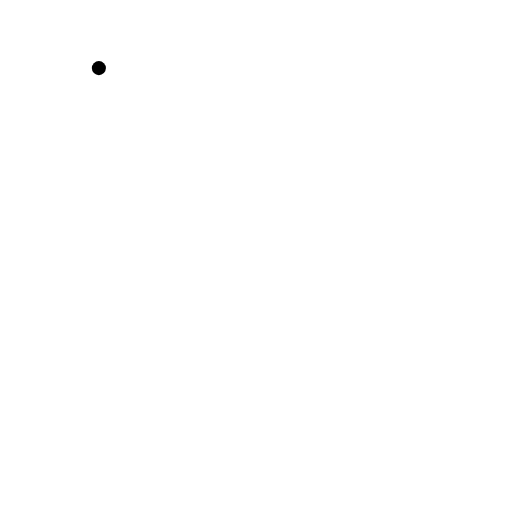
t = 0.00 s
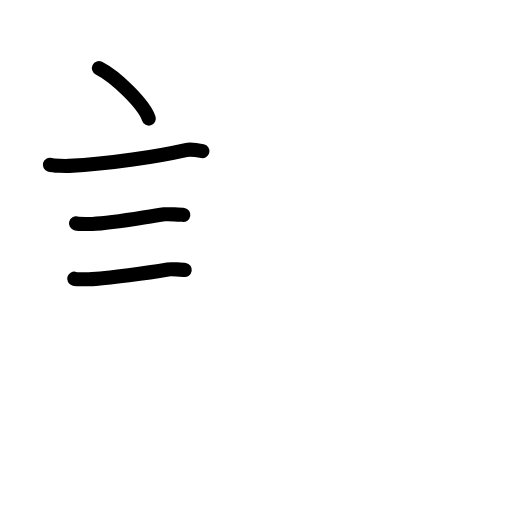
t = 3.75 s
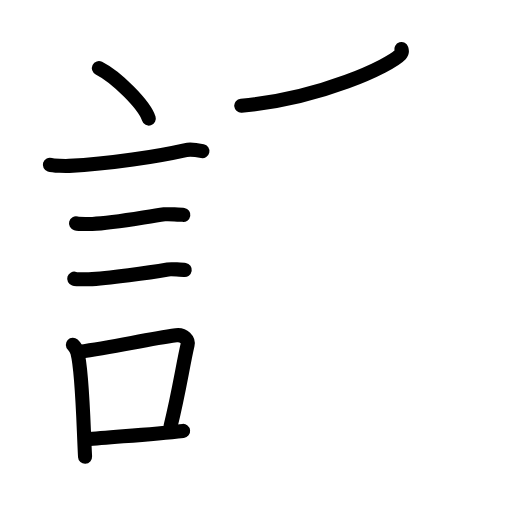
t = 7.63 s
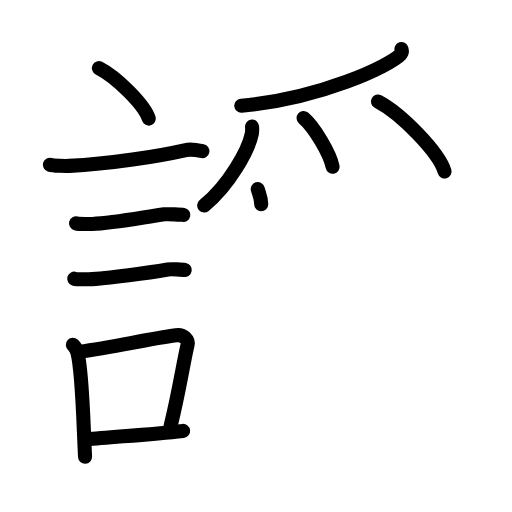
t = 11.38 s
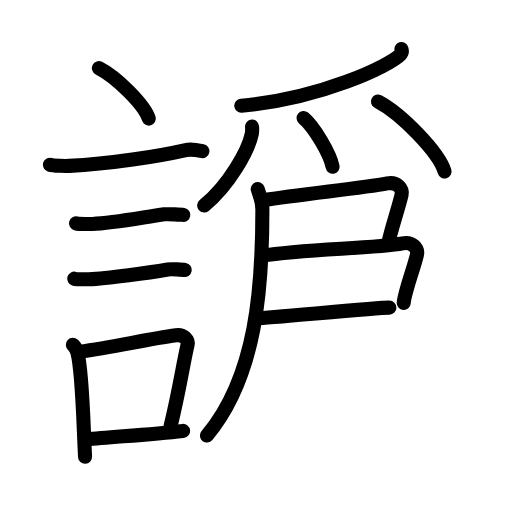
t = 14.19 s
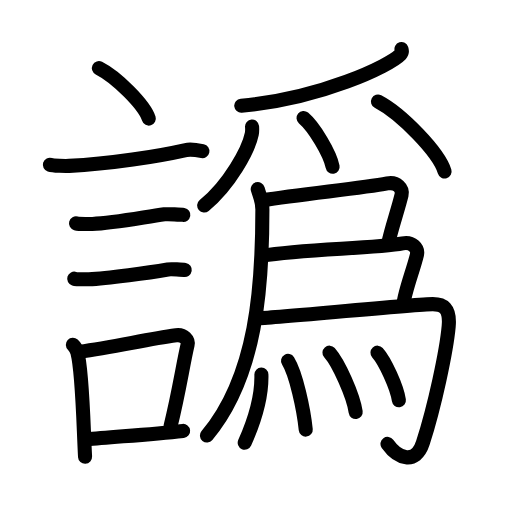
t = 19.00 s

The animated SVG that drew these frames (rendered in a browser with its animation timeline set to each time). Animation: 56 SMIL elements (animate=56); one cycle of 19.00 s.

<?xml version="1.0" encoding="UTF-8"?>
<!--
AniKanjiVG is licensed by CC-BY-SA Paul C. Sommerhoff (https://bitbucket.org/sommerhoff/anikanjivg).
AniKanjiVG uses KanjiVG which is licensed by CC-BY-SA Ulrich Apel (http://kanjivg.tagaini.net).
See also http://creativecommons.org/licenses/by-sa/3.0/
-->
<svg xmlns:kvg='http://kanjivg.tagaini.net' xmlns='http://www.w3.org/2000/svg' width='109' height='109' viewBox='0 0 109 109' style='fill:none;stroke:#000000;stroke-width:3;stroke-linecap:round;stroke-linejoin:round;' id="kvg:kanji_08b4c"><g id="kvg:08b4c" kvg:element="譌"><g id="kvg:08b4c-g1" kvg:element="言" kvg:position="left" kvg:radical="general"><path id="kvg:08b4c-s1" kvg:type="㇔" d="M21.05,14.5c3.75,1.9,9.69,7.8,10.63,10.75"><animate attributeName="d" begin="0.0s" dur="1.0s" from="M21.05,14.5C21.05,14.5,21.05,14.5,21.05,14.5" to="M21.05,14.5c3.75,1.9,9.69,7.8,10.63,10.75" />
</path>
<path id="kvg:08b4c-s2" kvg:type="㇐" d="M10.62,35.08c0.71,0.23,3.4,0.27,4.1,0.23c8.73-0.42,19.03-2.06,24.83-3.37c1.15-0.26,2.95,0.11,3.54,0.23"><animate attributeName="d" begin="1.0s" dur="0.3333333333333333s" from="M10.62,35.08C10.62,35.08,10.62,35.08,10.62,35.08" to="M10.62,35.08c0.71,0.23,3.4,0.27,4.1,0.23" />
<animate attributeName="d" begin="1.3333333333333333s" dur="0.3333333333333333s" from="M10.62,35.08c0.71,0.23,3.4,0.27,4.1,0.23c0,0,0,0,0,0,0" to="M10.62,35.08c0.71,0.23,3.4,0.27,4.1,0.23c8.73-0.42,19.03-2.06,24.83-3.37" />
<animate attributeName="d" begin="1.6666666666666665s" dur="0.3333333333333333s" from="M10.62,35.08c0.71,0.23,3.4,0.27,4.1,0.23c8.73-0.42,19.03-2.06,24.83-3.37c0,0,0,0,0,0,0" to="M10.62,35.08c0.71,0.23,3.4,0.27,4.1,0.23c8.73-0.42,19.03-2.06,24.83-3.37c1.15-0.26,2.95,0.11,3.54,0.23" />
<animate attributeName="d" begin="0s" dur="1.0s" from="M-100,-100" to="M-100,-100" />
</path>
<path id="kvg:08b4c-s3" kvg:type="㇐" d="M16.18,47.56c0.43,0.12,3.04,0.13,3.47,0.12c4.44-0.14,10.86-1.43,15.34-2.05c0.7-0.1,3.68,0.06,4.04,0.12"><animate attributeName="d" begin="2.0s" dur="0.3333333333333333s" from="M16.18,47.56C16.18,47.56,16.18,47.56,16.18,47.56" to="M16.18,47.56c0.43,0.12,3.04,0.13,3.47,0.12" />
<animate attributeName="d" begin="2.3333333333333335s" dur="0.3333333333333333s" from="M16.18,47.56c0.43,0.12,3.04,0.13,3.47,0.12c0,0,0,0,0,0,0" to="M16.18,47.56c0.43,0.12,3.04,0.13,3.47,0.12c4.44-0.14,10.86-1.43,15.34-2.05" />
<animate attributeName="d" begin="2.6666666666666665s" dur="0.3333333333333333s" from="M16.18,47.56c0.43,0.12,3.04,0.13,3.47,0.12c4.44-0.14,10.86-1.43,15.34-2.05c0,0,0,0,0,0,0" to="M16.18,47.56c0.43,0.12,3.04,0.13,3.47,0.12c4.44-0.14,10.86-1.43,15.34-2.05c0.7-0.1,3.68,0.06,4.04,0.12" />
<animate attributeName="d" begin="0s" dur="2.0s" from="M-100,-100" to="M-100,-100" />
</path>
<path id="kvg:08b4c-s4" kvg:type="㇐" d="M15.8,59.33c0.38,0.12,2.71,0.13,3.1,0.12C22.86,59.32,32,58,35.73,57.36c0.63-0.11,3.29,0.06,3.6,0.11"><animate attributeName="d" begin="3.0s" dur="0.3333333333333333s" from="M15.8,59.33C15.8,59.33,15.8,59.33,15.8,59.33" to="M15.8,59.33c0.38,0.12,2.71,0.13,3.1,0.12" />
<animate attributeName="d" begin="3.3333333333333335s" dur="0.3333333333333333s" from="M15.8,59.33c0.38,0.12,2.71,0.13,3.1,0.12c0,0,0,0,0,0,0" to="M15.8,59.33c0.38,0.12,2.71,0.13,3.1,0.12C22.86,59.32,32,58,35.73,57.36" />
<animate attributeName="d" begin="3.6666666666666665s" dur="0.3333333333333333s" from="M15.8,59.33c0.38,0.12,2.71,0.13,3.1,0.12C22.86,59.32,32,58,35.73,57.36c0,0,0,0,0,0,0" to="M15.8,59.33c0.38,0.12,2.71,0.13,3.1,0.12C22.86,59.32,32,58,35.73,57.36c0.63-0.11,3.29,0.06,3.6,0.11" />
<animate attributeName="d" begin="0s" dur="3.0s" from="M-100,-100" to="M-100,-100" />
</path>
<g id="kvg:08b4c-g2" kvg:element="口"><path id="kvg:08b4c-s5" kvg:type="㇑" d="M15.51,73.4c0.39,0.36,0.83,1.15,0.96,1.63c1.11,4.21,1.28,15.71,1.64,22.21"><animate attributeName="d" begin="4.0s" dur="0.5s" from="M15.51,73.4C15.51,73.4,15.51,73.4,15.51,73.4" to="M15.51,73.4c0.39,0.36,0.83,1.15,0.96,1.63" />
<animate attributeName="d" begin="4.5s" dur="0.5s" from="M15.51,73.4c0.39,0.36,0.83,1.15,0.96,1.63c0,0,0,0,0,0,0" to="M15.51,73.4c0.39,0.36,0.83,1.15,0.96,1.63c1.11,4.21,1.28,15.71,1.64,22.21" />
<animate attributeName="d" begin="0s" dur="4.0s" from="M-100,-100" to="M-100,-100" />
</path>
<path id="kvg:08b4c-s6" kvg:type="㇕b" d="M16.94,74.87c7.2-0.89,13.9-2.6,20.55-3.5c1.67-0.22,2.68,1.04,2.44,2.06c-0.99,4.25-1.86,10.22-3.62,17.28"><animate attributeName="d" begin="5.0s" dur="0.3333333333333333s" from="M16.94,74.87C16.94,74.87,16.94,74.87,16.94,74.87" to="M16.94,74.87c7.2-0.89,13.9-2.6,20.55-3.5" />
<animate attributeName="d" begin="5.333333333333333s" dur="0.3333333333333333s" from="M16.94,74.87c7.2-0.89,13.9-2.6,20.55-3.5c0,0,0,0,0,0,0" to="M16.94,74.87c7.2-0.89,13.9-2.6,20.55-3.5c1.67-0.22,2.68,1.04,2.44,2.06" />
<animate attributeName="d" begin="5.666666666666667s" dur="0.3333333333333333s" from="M16.94,74.87c7.2-0.89,13.9-2.6,20.55-3.5c1.67-0.22,2.68,1.04,2.44,2.06c0,0,0,0,0,0,0" to="M16.94,74.87c7.2-0.89,13.9-2.6,20.55-3.5c1.67-0.22,2.68,1.04,2.44,2.06c-0.99,4.25-1.86,10.22-3.62,17.28" />
<animate attributeName="d" begin="0s" dur="5.0s" from="M-100,-100" to="M-100,-100" />
</path>
<path id="kvg:08b4c-s7" kvg:type="㇐b" d="M18.42,93.55C23.8,93,31.6,92.57,38.98,91.74"><animate attributeName="d" begin="6.0s" dur="1.0s" from="M18.42,93.55C18.42,93.55,18.42,93.55,18.42,93.55" to="M18.42,93.55C23.8,93,31.6,92.57,38.98,91.74" />
<animate attributeName="d" begin="0s" dur="6.0s" from="M-100,-100" to="M-100,-100" />
</path>
</g>
</g>
<g id="kvg:08b4c-g3" kvg:element="爲" kvg:position="right"><g id="kvg:08b4c-g4" kvg:element="⺤" kvg:variant="true" kvg:original="爪" kvg:position="top"><path id="kvg:08b4c-s8" kvg:type="㇒" d="M85.47,10.43c0.09,0.29,0.2,0.73-0.19,1.14C83.03,13.98,68.25,21,51.36,22.5"><animate attributeName="d" begin="7.0s" dur="0.5s" from="M85.47,10.43C85.47,10.43,85.47,10.43,85.47,10.43" to="M85.47,10.43c0.09,0.29,0.2,0.73-0.19,1.14" />
<animate attributeName="d" begin="7.5s" dur="0.5s" from="M85.47,10.43c0.09,0.29,0.2,0.73-0.19,1.14c0,0,0,0,0,0,0" to="M85.47,10.43c0.09,0.29,0.2,0.73-0.19,1.14C83.03,13.98,68.25,21,51.36,22.5" />
<animate attributeName="d" begin="0s" dur="7.0s" from="M-100,-100" to="M-100,-100" />
</path>
<path id="kvg:08b4c-s9" kvg:type="㇒" d="M53.66,26.93c0.03,0.4,0.06,1.02-0.06,1.59c-0.69,3.36-4.68,10.72-10.13,15.23"><animate attributeName="d" begin="8.0s" dur="0.5s" from="M53.66,26.93C53.66,26.93,53.66,26.93,53.66,26.93" to="M53.66,26.93c0.03,0.4,0.06,1.02-0.06,1.59" />
<animate attributeName="d" begin="8.5s" dur="0.5s" from="M53.66,26.93c0.03,0.4,0.06,1.02-0.06,1.59c0,0,0,0,0,0,0" to="M53.66,26.93c0.03,0.4,0.06,1.02-0.06,1.59c-0.69,3.36-4.68,10.72-10.13,15.23" />
<animate attributeName="d" begin="0s" dur="8.0s" from="M-100,-100" to="M-100,-100" />
</path>
<path id="kvg:08b4c-s10" kvg:type="㇔" d="M64.62,25.12c2.19,1.83,5.64,7.53,6.19,10.38"><animate attributeName="d" begin="9.0s" dur="1.0s" from="M64.62,25.12C64.62,25.12,64.62,25.12,64.62,25.12" to="M64.62,25.12c2.19,1.83,5.64,7.53,6.19,10.38" />
<animate attributeName="d" begin="0s" dur="9.0s" from="M-100,-100" to="M-100,-100" />
</path>
<path id="kvg:08b4c-s11" kvg:type="㇔" d="M80.47,21.62c5,2.63,12.93,10.8,14.18,14.88"><animate attributeName="d" begin="10.0s" dur="1.0s" from="M80.47,21.62C80.47,21.62,80.47,21.62,80.47,21.62" to="M80.47,21.62c5,2.63,12.93,10.8,14.18,14.88" />
<animate attributeName="d" begin="0s" dur="10.0s" from="M-100,-100" to="M-100,-100" />
</path>
</g>
<g id="kvg:08b4c-g5" kvg:position="bottom"><g id="kvg:08b4c-g6" kvg:element="勹" kvg:part="1"><g id="kvg:08b4c-g7" kvg:element="丿"><path id="kvg:08b4c-s12" kvg:type="㇒" d="M54.87,40.25c0.41,1.43,0.99,2.55,0.99,4.33c0,16.28-1.16,35.42-11.8,48.14"><animate attributeName="d" begin="11.0s" dur="0.5s" from="M54.87,40.25C54.87,40.25,54.87,40.25,54.87,40.25" to="M54.87,40.25c0.41,1.43,0.99,2.55,0.99,4.33" />
<animate attributeName="d" begin="11.5s" dur="0.5s" from="M54.87,40.25c0.41,1.43,0.99,2.55,0.99,4.33c0,0,0,0,0,0,0" to="M54.87,40.25c0.41,1.43,0.99,2.55,0.99,4.33c0,16.28-1.16,35.42-11.8,48.14" />
<animate attributeName="d" begin="0s" dur="11.0s" from="M-100,-100" to="M-100,-100" />
</path>
</g>
</g>
<path id="kvg:08b4c-s13" kvg:type="㇕" d="M55.84,42.67c8.64-1.42,20.94-2.53,26.61-3.62c2.08-0.4,3.36,1.09,3.04,2.45c-0.71,3-2.28,7.5-2.81,10.25"><animate attributeName="d" begin="12.0s" dur="0.3333333333333333s" from="M55.84,42.67C55.84,42.67,55.84,42.67,55.84,42.67" to="M55.84,42.67c8.64-1.42,20.94-2.53,26.61-3.62" />
<animate attributeName="d" begin="12.333333333333334s" dur="0.3333333333333333s" from="M55.84,42.67c8.64-1.42,20.94-2.53,26.61-3.62c0,0,0,0,0,0,0" to="M55.84,42.67c8.64-1.42,20.94-2.53,26.61-3.62c2.08-0.4,3.36,1.09,3.04,2.45" />
<animate attributeName="d" begin="12.666666666666666s" dur="0.3333333333333333s" from="M55.84,42.67c8.64-1.42,20.94-2.53,26.61-3.62c2.08-0.4,3.36,1.09,3.04,2.45c0,0,0,0,0,0,0" to="M55.84,42.67c8.64-1.42,20.94-2.53,26.61-3.62c2.08-0.4,3.36,1.09,3.04,2.45c-0.71,3-2.28,7.5-2.81,10.25" />
<animate attributeName="d" begin="0s" dur="12.0s" from="M-100,-100" to="M-100,-100" />
</path>
<path id="kvg:08b4c-s14" kvg:type="㇕" d="M55.84,54.42c8.64-1.42,24.21-1.53,29.88-2.62c2.08-0.4,3.36,1.09,3.04,2.45c-0.71,3-2.64,8-2.81,10.25"><animate attributeName="d" begin="13.0s" dur="0.3333333333333333s" from="M55.84,54.42C55.84,54.42,55.84,54.42,55.84,54.42" to="M55.84,54.42c8.64-1.42,24.21-1.53,29.88-2.62" />
<animate attributeName="d" begin="13.333333333333334s" dur="0.3333333333333333s" from="M55.84,54.42c8.64-1.42,24.21-1.53,29.88-2.62c0,0,0,0,0,0,0" to="M55.84,54.42c8.64-1.42,24.21-1.53,29.88-2.62c2.08-0.4,3.36,1.09,3.04,2.45" />
<animate attributeName="d" begin="13.666666666666666s" dur="0.3333333333333333s" from="M55.84,54.42c8.64-1.42,24.21-1.53,29.88-2.62c2.08-0.4,3.36,1.09,3.04,2.45c0,0,0,0,0,0,0" to="M55.84,54.42c8.64-1.42,24.21-1.53,29.88-2.62c2.08-0.4,3.36,1.09,3.04,2.45c-0.71,3-2.64,8-2.81,10.25" />
<animate attributeName="d" begin="0s" dur="13.0s" from="M-100,-100" to="M-100,-100" />
</path>
<g id="kvg:08b4c-g8" kvg:element="勹" kvg:part="2"><path id="kvg:08b4c-s15" kvg:type="㇆" d="M54.87,67.75c2.67,0,33.7-3,37.27-3c2.14,0,3.74,0.75,3.38,4.75c-0.47,5.26-2.99,17-5.48,24.75c-1.58,4.93-5.42,3.25-7.55,0.25"><animate attributeName="d" begin="14.0s" dur="0.25s" from="M54.87,67.75C54.87,67.75,54.87,67.75,54.87,67.75" to="M54.87,67.75c2.67,0,33.7-3,37.27-3" />
<animate attributeName="d" begin="14.25s" dur="0.25s" from="M54.87,67.75c2.67,0,33.7-3,37.27-3c0,0,0,0,0,0,0" to="M54.87,67.75c2.67,0,33.7-3,37.27-3c2.14,0,3.74,0.75,3.38,4.75" />
<animate attributeName="d" begin="14.5s" dur="0.25s" from="M54.87,67.75c2.67,0,33.7-3,37.27-3c2.14,0,3.74,0.75,3.38,4.75c0,0,0,0,0,0,0" to="M54.87,67.75c2.67,0,33.7-3,37.27-3c2.14,0,3.74,0.75,3.38,4.75c-0.47,5.26-2.99,17-5.48,24.75" />
<animate attributeName="d" begin="14.75s" dur="0.25s" from="M54.87,67.75c2.67,0,33.7-3,37.27-3c2.14,0,3.74,0.75,3.38,4.75c-0.47,5.26-2.99,17-5.48,24.75c0,0,0,0,0,0,0" to="M54.87,67.75c2.67,0,33.7-3,37.27-3c2.14,0,3.74,0.75,3.38,4.75c-0.47,5.26-2.99,17-5.48,24.75c-1.58,4.93-5.42,3.25-7.55,0.25" />
<animate attributeName="d" begin="0s" dur="14.0s" from="M-100,-100" to="M-100,-100" />
</path>
</g>
<g id="kvg:08b4c-g9" kvg:element="灬" kvg:variant="true" kvg:original="火"><path id="kvg:08b4c-s16" kvg:type="㇔" d="M55.65,79.75c0.1,4.01-1.07,8.95-3.55,14.5"><animate attributeName="d" begin="15.0s" dur="1.0s" from="M55.65,79.75C55.65,79.75,55.65,79.75,55.65,79.75" to="M55.65,79.75c0.1,4.01-1.07,8.95-3.55,14.5" />
<animate attributeName="d" begin="0s" dur="15.0s" from="M-100,-100" to="M-100,-100" />
</path>
<path id="kvg:08b4c-s17" kvg:type="㇔" d="M61.32,76.83c1.71,2.76,3.34,10.34,3.77,14.63"><animate attributeName="d" begin="16.0s" dur="1.0s" from="M61.32,76.83C61.32,76.83,61.32,76.83,61.32,76.83" to="M61.32,76.83c1.71,2.76,3.34,10.34,3.77,14.63" />
<animate attributeName="d" begin="0s" dur="16.0s" from="M-100,-100" to="M-100,-100" />
</path>
<path id="kvg:08b4c-s18" kvg:type="㇔" d="M70.14,75.08c1.97,2.23,5.08,9.17,5.58,12.63"><animate attributeName="d" begin="17.0s" dur="1.0s" from="M70.14,75.08C70.14,75.08,70.14,75.08,70.14,75.08" to="M70.14,75.08c1.97,2.23,5.08,9.17,5.58,12.63" />
<animate attributeName="d" begin="0s" dur="17.0s" from="M-100,-100" to="M-100,-100" />
</path>
<path id="kvg:08b4c-s19" kvg:type="㇔" d="M80.36,75.08c1.61,1.79,4.16,7.35,4.56,10.13"><animate attributeName="d" begin="18.0s" dur="1.0s" from="M80.36,75.08C80.36,75.08,80.36,75.08,80.36,75.08" to="M80.36,75.08c1.61,1.79,4.16,7.35,4.56,10.13" />
<animate attributeName="d" begin="0s" dur="18.0s" from="M-100,-100" to="M-100,-100" />
</path>
</g>
</g>
</g>
</g>
</svg>
